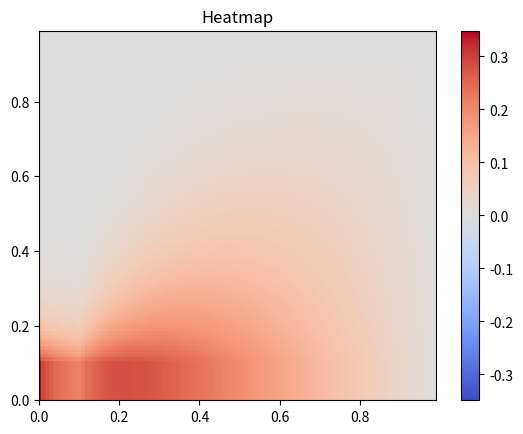

The script that saved this image:
#!/usr/bin/env python3

import numpy as np
import matplotlib.pyplot as plt

vel, dist = np.meshgrid(np.arange(0, 1, 0.01),
                        np.arange(0, 1, 0.01))

# reward = 1 - dist**0.4
dist_reward = 1 - dist**0.4

tmp1 = np.zeros_like(vel)
tmp1.fill(0.1)
tmp2 = np.zeros_like(dist)
tmp2.fill(0.1)

base = 1 - np.maximum(tmp1, vel)
power = 1 / np.maximum(tmp2, dist)

vel_discount = base**power
reward = vel_discount * dist_reward

print(vel.shape)
print(dist.shape)
print(reward.shape)
l_v, h_v = vel.min(), vel.max()
l_d, h_d = dist.min(), dist.max()
l_r, h_r = -np.abs(reward).max(), np.abs(reward).max()

fig, axes = plt.subplots()

c = axes.pcolormesh(dist, vel, reward,
                    cmap='coolwarm',
                    vmin=l_r,
                    vmax=h_r,
                    shading='auto')

axes.set_title('Heatmap')
axes.axis([l_d, h_d, l_v, h_v])
fig.colorbar(c)

plt.show()
